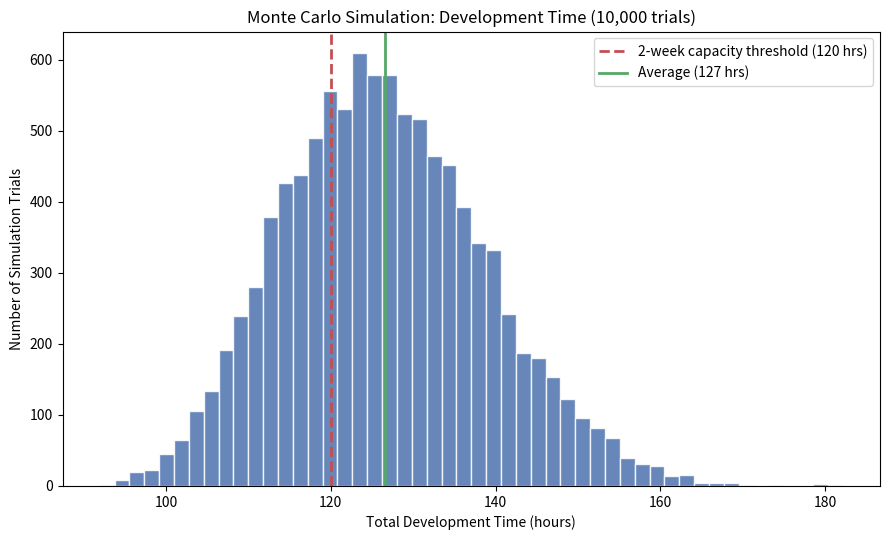

Here is the Python script that generated this plot:
import numpy as np
import matplotlib.pyplot as plt

np.random.seed(42)
n_trials = 10000

joseph_hours = np.random.triangular(30, 40, 60, n_trials)
mel_hours = np.random.triangular(25, 35, 50, n_trials)
will_hours = np.random.triangular(25, 35, 55, n_trials)

n_blockers = np.random.poisson(1.5, n_trials)
blocker_hours = np.array([
    np.sum(np.random.uniform(3, 8, k)) if k > 0 else 0.0
    for k in n_blockers
])

total_hours = joseph_hours + mel_hours + will_hours + blocker_hours

THRESHOLD = 120
avg = np.mean(total_hours)
p10 = np.percentile(total_hours, 10)
p90 = np.percentile(total_hours, 90)
prob_exceed = np.mean(total_hours > THRESHOLD)

# Chart (matplotlib) - built from the numpy-generated total_hours array
fig, ax = plt.subplots(figsize=(9, 5.5))
ax.hist(total_hours, bins=50, color="#4C72B0", edgecolor="white", alpha=0.85)
ax.axvline(THRESHOLD, color="#C44E52", linestyle="--", linewidth=2,
           label=f"2-week capacity threshold ({THRESHOLD} hrs)")
ax.axvline(avg, color="#55A868", linestyle="-", linewidth=2,
           label=f"Average ({avg:.0f} hrs)")
ax.set_xlabel("Total Development Time (hours)")
ax.set_ylabel("Number of Simulation Trials")
ax.set_title("Monte Carlo Simulation: Development Time (10,000 trials)")
ax.legend()
fig.tight_layout()
fig.savefig("monte_carlo_dev_time.png", dpi=150)
